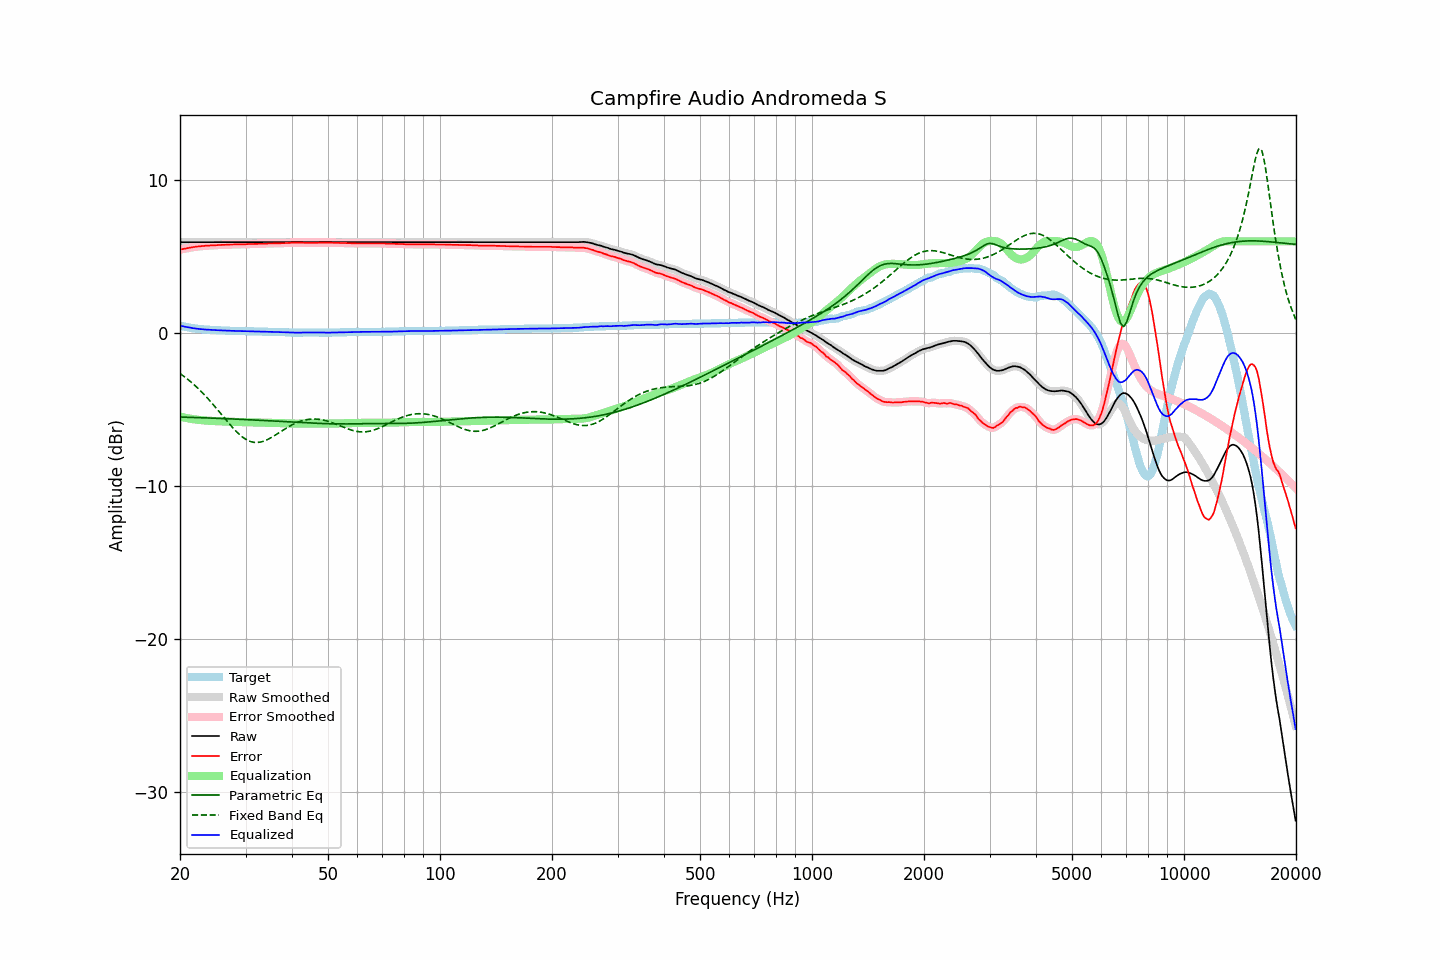

The table this chart was drawn from, first rows:
frequency, raw, error, smoothed, error_smoothed, equalization, parametric_eq, fixed_band_eq, equalized_raw, equalized_smoothed, target
20.00, 5.95, 5.46, 5.95, 5.46, -5.46, -5.48, -2.64, 0.49, 0.49, 0.49
20.20, 5.95, 5.49, 5.95, 5.48, -5.48, -5.49, -2.71, 0.47, 0.47, 0.46
20.40, 5.95, 5.51, 5.95, 5.50, -5.50, -5.49, -2.79, 0.45, 0.45, 0.44
20.61, 5.95, 5.52, 5.95, 5.53, -5.53, -5.49, -2.87, 0.42, 0.42, 0.42
20.81, 5.95, 5.55, 5.95, 5.54, -5.55, -5.50, -2.95, 0.40, 0.40, 0.40
21.02, 5.95, 5.57, 5.95, 5.57, -5.57, -5.50, -3.03, 0.38, 0.38, 0.38
21.23, 5.95, 5.59, 5.95, 5.59, -5.59, -5.50, -3.12, 0.36, 0.36, 0.36
21.44, 5.95, 5.61, 5.95, 5.60, -5.60, -5.51, -3.21, 0.34, 0.34, 0.34
21.66, 5.95, 5.62, 5.95, 5.62, -5.62, -5.51, -3.30, 0.33, 0.33, 0.32
21.87, 5.95, 5.64, 5.95, 5.64, -5.64, -5.51, -3.39, 0.31, 0.31, 0.31
22.09, 5.95, 5.66, 5.95, 5.65, -5.65, -5.52, -3.49, 0.30, 0.30, 0.29
22.31, 5.95, 5.67, 5.95, 5.66, -5.66, -5.52, -3.59, 0.28, 0.28, 0.28
22.54, 5.95, 5.67, 5.95, 5.68, -5.68, -5.52, -3.69, 0.27, 0.27, 0.27
22.76, 5.95, 5.69, 5.95, 5.68, -5.69, -5.53, -3.79, 0.26, 0.26, 0.26
22.99, 5.95, 5.69, 5.95, 5.70, -5.70, -5.53, -3.90, 0.25, 0.25, 0.25
23.22, 5.95, 5.70, 5.95, 5.71, -5.71, -5.53, -4.01, 0.24, 0.24, 0.24
23.45, 5.95, 5.72, 5.95, 5.71, -5.71, -5.54, -4.12, 0.24, 0.24, 0.23
23.69, 5.95, 5.72, 5.95, 5.72, -5.72, -5.54, -4.24, 0.23, 0.23, 0.22
23.92, 5.95, 5.73, 5.95, 5.73, -5.73, -5.55, -4.35, 0.22, 0.22, 0.22
24.16, 5.95, 5.74, 5.95, 5.73, -5.73, -5.55, -4.47, 0.22, 0.22, 0.21
24.40, 5.95, 5.74, 5.95, 5.74, -5.74, -5.55, -4.59, 0.21, 0.21, 0.21
24.65, 5.95, 5.74, 5.95, 5.74, -5.74, -5.56, -4.71, 0.20, 0.20, 0.20
24.89, 5.95, 5.75, 5.95, 5.75, -5.75, -5.56, -4.84, 0.20, 0.20, 0.20
25.14, 5.95, 5.76, 5.95, 5.76, -5.76, -5.57, -4.96, 0.19, 0.19, 0.19
25.39, 5.95, 5.77, 5.95, 5.76, -5.76, -5.57, -5.09, 0.19, 0.19, 0.18
25.65, 5.95, 5.77, 5.95, 5.77, -5.77, -5.57, -5.21, 0.18, 0.18, 0.18
25.91, 5.95, 5.77, 5.95, 5.77, -5.77, -5.58, -5.34, 0.18, 0.18, 0.17
26.16, 5.95, 5.78, 5.95, 5.77, -5.78, -5.58, -5.47, 0.17, 0.17, 0.17
26.43, 5.95, 5.78, 5.95, 5.78, -5.78, -5.59, -5.60, 0.17, 0.17, 0.17
26.69, 5.95, 5.79, 5.95, 5.78, -5.78, -5.59, -5.72, 0.17, 0.17, 0.16
26.96, 5.95, 5.79, 5.95, 5.79, -5.79, -5.60, -5.85, 0.16, 0.16, 0.16
27.23, 5.95, 5.79, 5.95, 5.79, -5.79, -5.60, -5.97, 0.16, 0.16, 0.15
27.50, 5.95, 5.80, 5.95, 5.80, -5.79, -5.61, -6.09, 0.15, 0.15, 0.15
27.77, 5.95, 5.80, 5.95, 5.80, -5.80, -5.61, -6.21, 0.15, 0.15, 0.15
28.05, 5.95, 5.81, 5.95, 5.80, -5.80, -5.62, -6.32, 0.15, 0.15, 0.14
28.33, 5.95, 5.81, 5.95, 5.81, -5.81, -5.62, -6.43, 0.14, 0.14, 0.14
28.62, 5.95, 5.81, 5.95, 5.81, -5.81, -5.62, -6.53, 0.14, 0.14, 0.14
28.90, 5.95, 5.82, 5.95, 5.81, -5.81, -5.63, -6.63, 0.14, 0.14, 0.13
29.19, 5.95, 5.82, 5.95, 5.81, -5.81, -5.63, -6.72, 0.14, 0.14, 0.13
29.48, 5.95, 5.82, 5.95, 5.82, -5.82, -5.64, -6.80, 0.13, 0.13, 0.13
29.78, 5.95, 5.82, 5.95, 5.82, -5.82, -5.65, -6.88, 0.13, 0.13, 0.13
30.08, 5.95, 5.82, 5.95, 5.82, -5.82, -5.65, -6.94, 0.13, 0.13, 0.13
30.38, 5.95, 5.82, 5.95, 5.82, -5.82, -5.66, -7.00, 0.13, 0.13, 0.12
30.68, 5.95, 5.83, 5.95, 5.82, -5.82, -5.66, -7.05, 0.13, 0.13, 0.12
30.99, 5.95, 5.83, 5.95, 5.83, -5.83, -5.67, -7.09, 0.12, 0.12, 0.12
31.30, 5.95, 5.83, 5.95, 5.83, -5.83, -5.67, -7.12, 0.12, 0.12, 0.12
31.61, 5.95, 5.83, 5.95, 5.83, -5.83, -5.68, -7.14, 0.12, 0.12, 0.11
31.93, 5.95, 5.84, 5.95, 5.84, -5.83, -5.68, -7.15, 0.11, 0.11, 0.11
32.24, 5.95, 5.84, 5.95, 5.84, -5.84, -5.69, -7.15, 0.11, 0.11, 0.11
32.57, 5.95, 5.84, 5.95, 5.84, -5.84, -5.69, -7.14, 0.11, 0.11, 0.10
32.89, 5.95, 5.85, 5.95, 5.85, -5.84, -5.70, -7.12, 0.10, 0.10, 0.10
33.22, 5.95, 5.85, 5.95, 5.85, -5.85, -5.70, -7.09, 0.10, 0.10, 0.10
33.55, 5.95, 5.86, 5.95, 5.85, -5.85, -5.71, -7.06, 0.10, 0.10, 0.09
33.89, 5.95, 5.86, 5.95, 5.86, -5.86, -5.72, -7.02, 0.09, 0.09, 0.09
34.23, 5.95, 5.86, 5.95, 5.86, -5.86, -5.72, -6.98, 0.09, 0.09, 0.09
34.57, 5.95, 5.87, 5.95, 5.86, -5.86, -5.73, -6.93, 0.09, 0.09, 0.08
34.92, 5.95, 5.87, 5.95, 5.87, -5.87, -5.73, -6.87, 0.08, 0.08, 0.08
35.27, 5.95, 5.87, 5.95, 5.87, -5.87, -5.74, -6.81, 0.08, 0.08, 0.08
35.62, 5.95, 5.87, 5.95, 5.87, -5.87, -5.75, -6.75, 0.08, 0.08, 0.07
35.97, 5.95, 5.88, 5.95, 5.87, -5.87, -5.75, -6.68, 0.08, 0.08, 0.07
... 635 more rows
